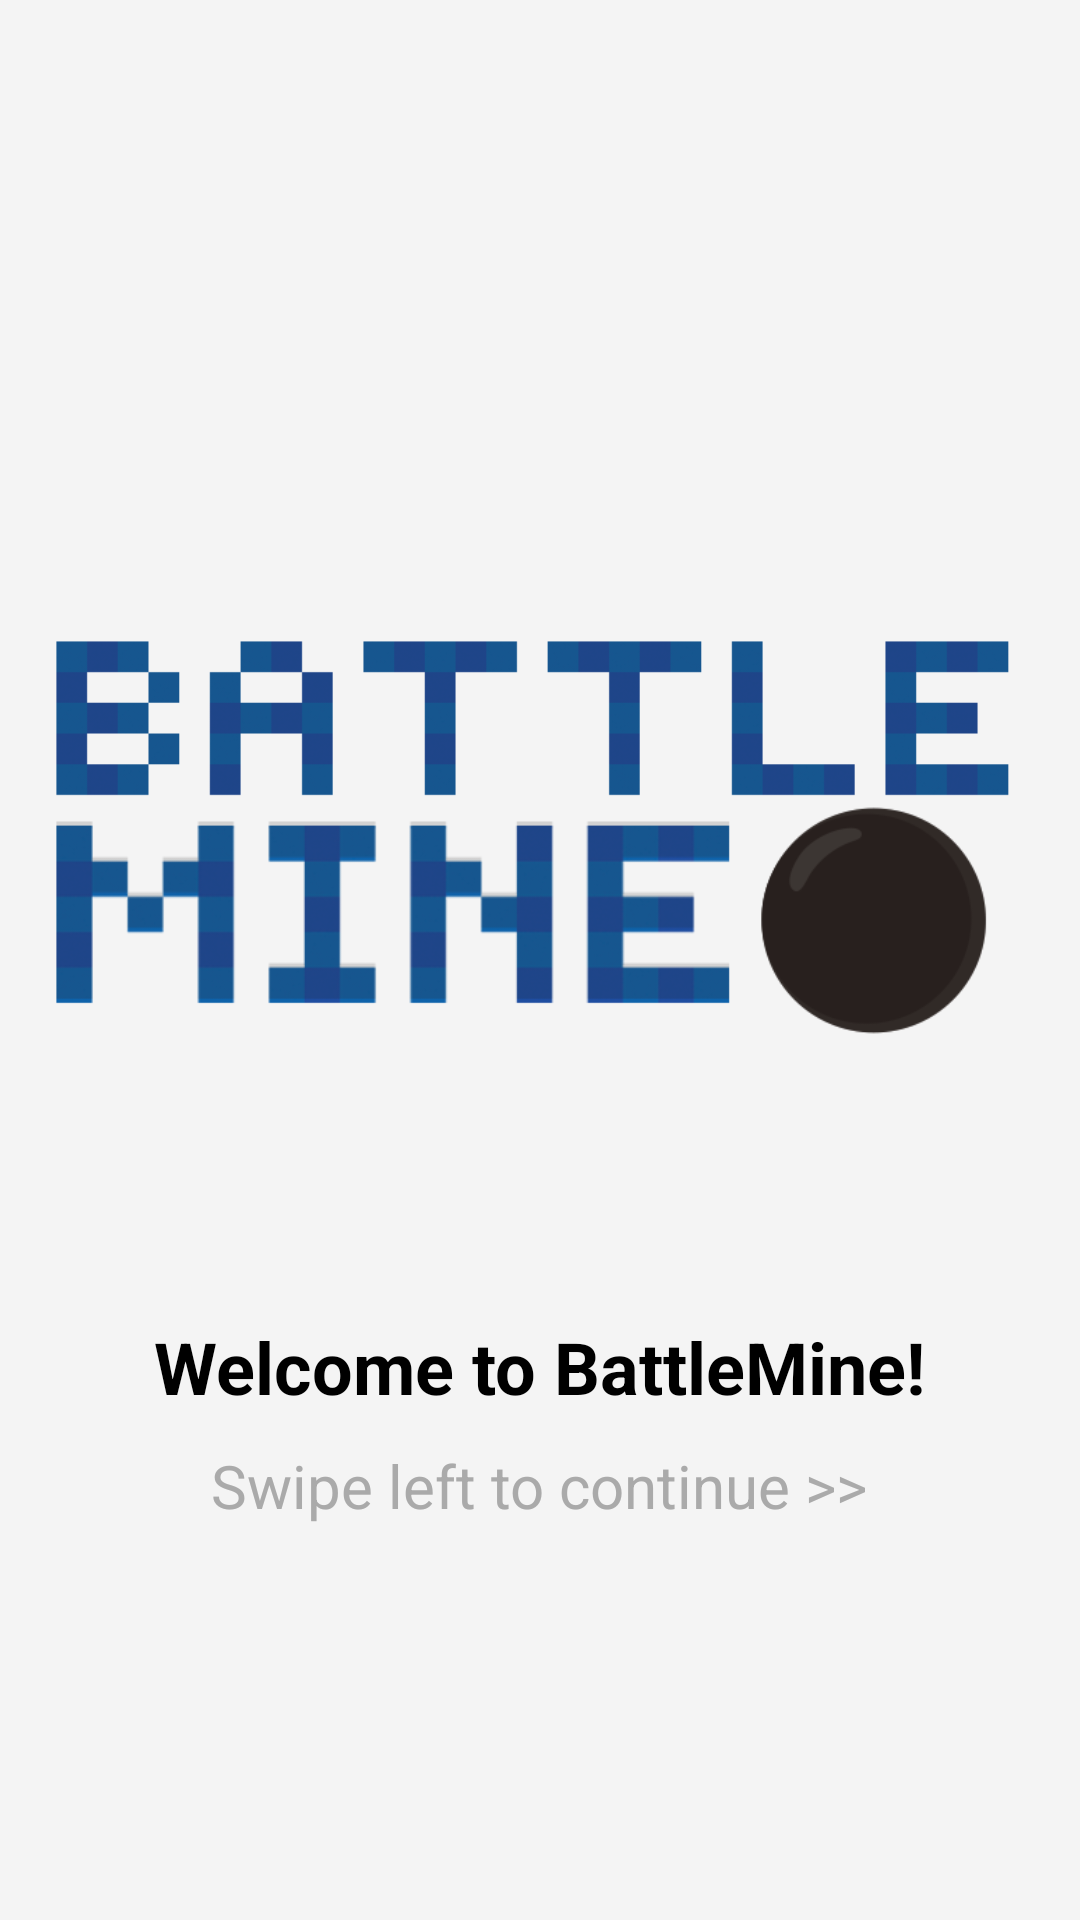

Here is an Android app screen rendered from its layout file. Give the layout XML and the strings, colors and styles it references.
<!-- AndroidManifest.xml: application theme Theme.FinalProjectGroup11 -->
<!-- res/layout/tutorial_slide_1.xml -->
<?xml version="1.0" encoding="utf-8"?>
<LinearLayout xmlns:android="http://schemas.android.com/apk/res/android"
    android:layout_width="match_parent"
    android:layout_height="match_parent"
    android:orientation="vertical"
    android:gravity="center"
    android:padding="16dp"
    android:background="#F4F4F4">

    <ImageView
        android:layout_width="wrap_content"
        android:layout_height="wrap_content"
        android:src="@drawable/title" />

    <TextView
        android:layout_width="wrap_content"
        android:layout_height="wrap_content"
        android:text="Welcome to BattleMine!"
        android:textSize="24sp"
        android:textStyle="bold"
        android:textColor="@android:color/black"
        android:gravity="center"
        android:paddingTop="10dp" />

    <TextView
        android:layout_width="wrap_content"
        android:layout_height="wrap_content"
        android:text="Swipe left to continue >>"
        android:textSize="20sp"
        android:textColor="@android:color/darker_gray"
        android:gravity="center"
        android:paddingTop="10dp"/>

</LinearLayout>
<!-- resources referenced by this layout -->
<resources>
  <!-- drawable title: png bitmap (drawable, 50117 bytes) -->
  <style name="Theme.FinalProjectGroup11" parent="Theme.AppCompat.Light.NoActionBar">
          <item name="colorAccent">@color/custom_accent_color</item>
  
      </style>
  <color name="custom_accent_color">#335A9E</color>
</resources>
